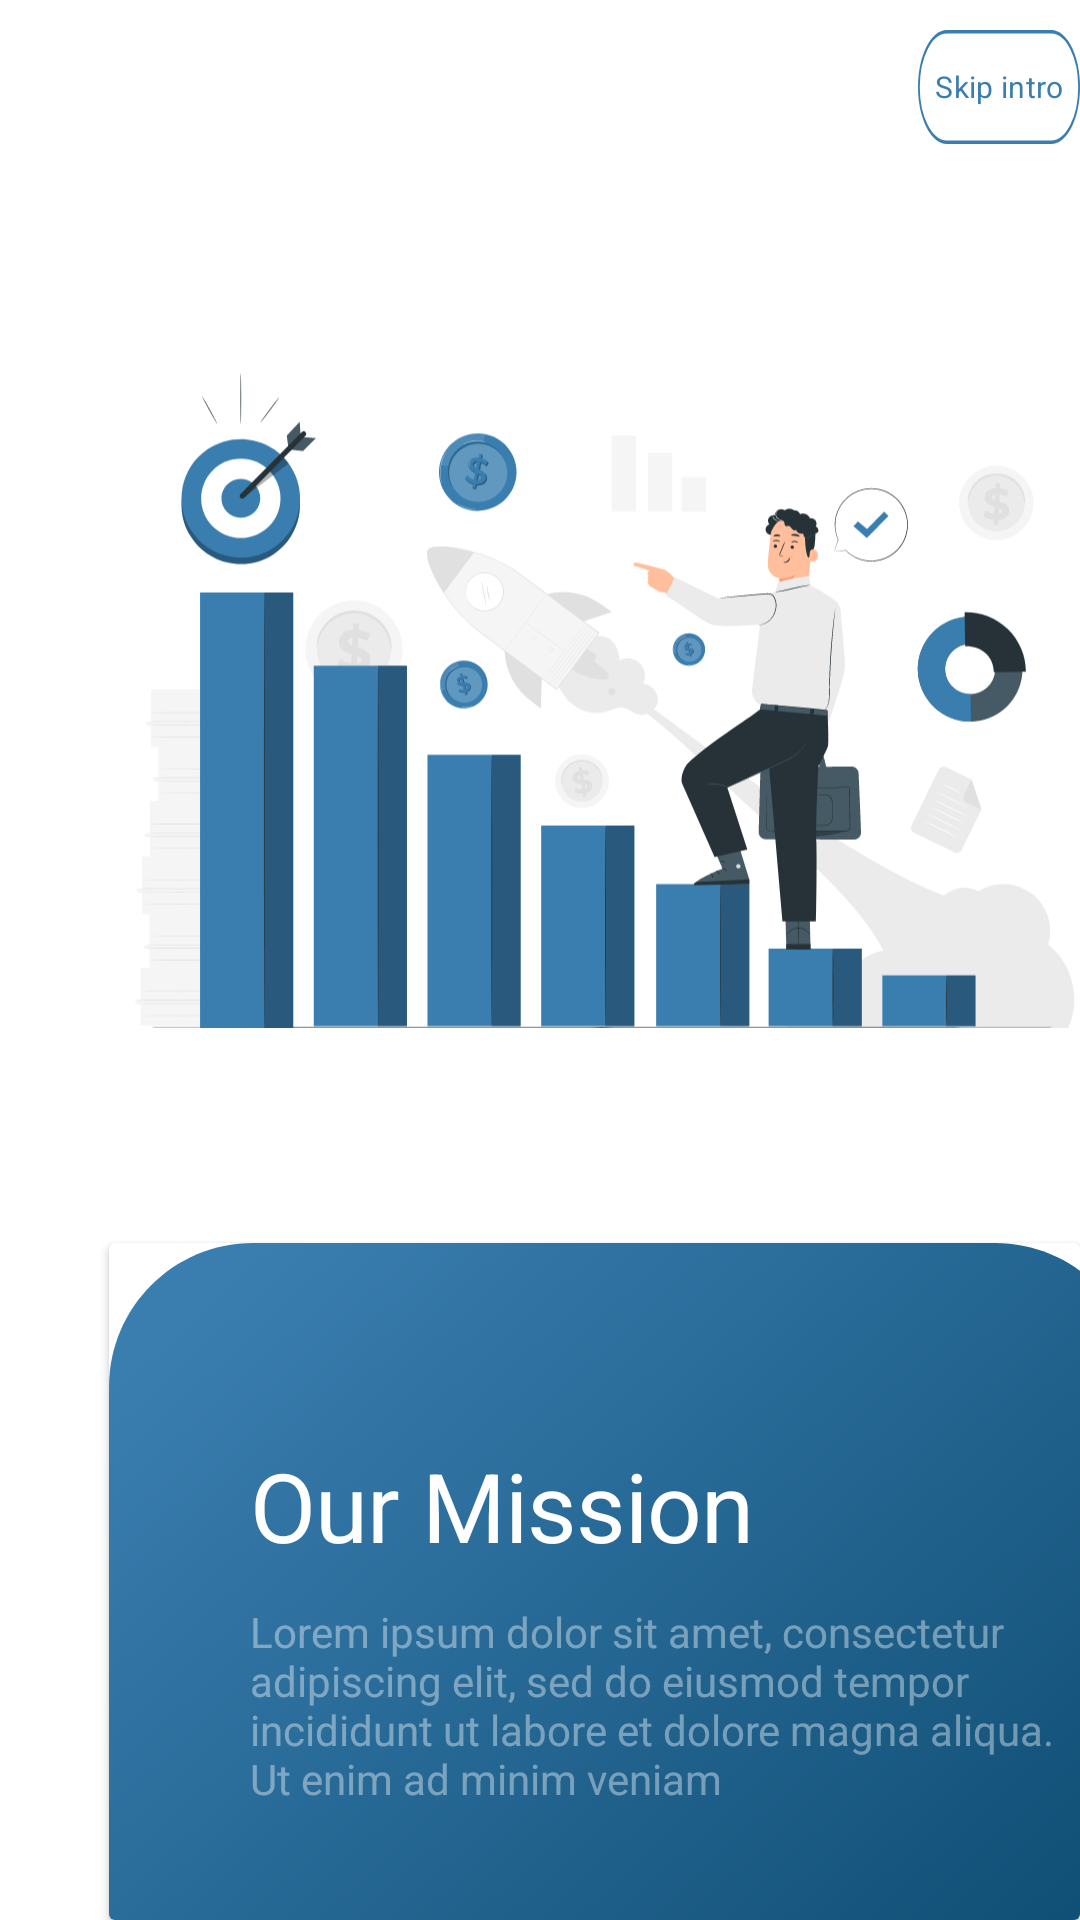

The Android layout XML behind this screen, and the referenced resources:
<!-- AndroidManifest.xml: application theme Theme.Feeds -->
<!-- res/layout/intro2.xml -->
<?xml version="1.0" encoding="utf-8"?>

<RelativeLayout xmlns:android="http://schemas.android.com/apk/res/android"
    xmlns:app="http://schemas.android.com/apk/res-auto"
    xmlns:tools="http://schemas.android.com/tools"
    android:id="@+id/intro_2"
    android:layout_width="match_parent"
    android:layout_height="match_parent"
    android:background="#FFFFFF"
    android:clipToOutline="true">


    <Button
        android:id="@+id/button2"
        app:backgroundTint="@null"
        android:layout_width="90dp"
        android:layout_height="38dp"
        android:layout_marginStart="306dp"
        android:layout_marginTop="10dp"
        android:background="@drawable/button_smal"
        android:text="@string/skip_intro"
        android:textColor="@null"
        android:textAppearance="@style/skip_intro" />

    <ImageView
        android:id="@+id/business_cr2"
        android:layout_width="330.3dp"
        android:layout_height="227dp"
        android:layout_marginStart="42dp"
        android:layout_marginTop="120dp"
        app:srcCompat="@drawable/amico2" />

    <androidx.cardview.widget.CardView
        android:layout_width="wrap_content"
        android:layout_height="wrap_content"
        android:layout_marginStart="36.33dp"
        android:layout_marginTop="414.4827575683594dp"
        app:cardBackgroundColor="@color/white">

        <ImageView
            android:id="@+id/white_backg2"
            android:layout_width="343.34dp"
            android:layout_height="386.21dp"
            android:src="@drawable/white_back">

        </ImageView>

        <TextView
            android:id="@+id/headline2"
            android:layout_width="271.58dp"
            android:layout_height="75dp"
            android:layout_marginStart="47dp"
            android:layout_marginTop="66dp"
            android:text="@string/our_mission"
            android:textAppearance="@style/headline" />

        <TextView
            android:id="@+id/body2"
            android:layout_width="272.69dp"
            android:layout_height="wrap_content"
            android:layout_alignParentStart="true"
            android:layout_alignParentTop="true"
            android:layout_alignParentEnd="true"
            android:layout_alignParentBottom="true"
            android:layout_marginStart="47dp"
            android:layout_marginTop="120dp"
            android:alpha="0.4"
            android:gravity="center_vertical"
            android:lineSpacingExtra="0sp"
            android:text="@string/body"
            android:textAppearance="@style/body" />

        <ImageButton
            android:id="@+id/imageButton2"
            android:layout_width="wrap_content"
            android:layout_height="wrap_content"
            android:layout_marginStart="115dp"
            android:layout_marginTop="250dp"
            android:background="@null"
            app:srcCompat="@drawable/skip2"
         />


    </androidx.cardview.widget.CardView>

</RelativeLayout>
<!-- resources referenced by this layout -->
<resources>
  <!-- drawable button_smal (drawable) -->
  <?xml version="1.0" encoding="utf-8"?>
  <vector
  xmlns:android="http://schemas.android.com/apk/res/android"
  android:width="90dp"
  android:height="32dp"
  android:viewportWidth="90"
  android:viewportHeight="32">
  
      <group>
      <clip-path
          android:pathData="M16 0H74C82.8366 0 90 7.16344 90 16C90 24.8366 82.8366 32 74 32H16C7.16344 32 0 24.8366 0 16C0 7.16344 7.16344 0 16 0Z"
          />
      <path
          android:pathData="M16 0H74C82.8366 0 90 7.16344 90 16C90 24.8366 82.8366 32 74 32H16C7.16344 32 0 24.8366 0 16C0 7.16344 7.16344 0 16 0Z"
          android:strokeWidth="2"
          android:strokeColor="#3A7EB0"
          />
  </group>
  </vector>
  <string name="body">Lorem ipsum dolor sit amet, consectetur adipiscing elit, sed do eiusmod tempor incididunt ut labore et dolore magna aliqua. Ut enim ad minim veniam
          </string>
  <string name="our_mission">Our Mission</string>
  <string name="skip_intro">Skip intro</string>
  <style name="body">
          <item name="android:textSize">14sp</item>
          <item name="android:textColor">#FFFFFF</item>
          <item name="android:font">@font/manrope</item>
          <item name="lineHeight">20sp</item>
          <item name="android:alignmentMode">alignMargins</item>
  
      </style>
  <style name="headline">
          <item name="android:textSize">32sp</item>
          <item name="android:letterSpacing">-0.01</item>
          <item name="android:textColor">#FFFFFF</item>
          <item name="android:font">@font/notosans_regular</item>
          <item name="android:gravity">start|top</item>
          <item name="android:layout_gravity">top</item>
  
      </style>
  <style name="skip_intro">
          <item name="android:textSize">10sp</item>
          <item name="android:letterSpacing">0.012</item>
          <item name="android:textColor">#3A7EB0</item>
          <item name="android:textAlignment">center</item>
          <item name="android:lineHeight">16sp</item>
          <item name="android:gravity">center</item>
          <item name="android:font">@font/notosans_regular</item>
      </style>
  <style name="Theme.Feeds" parent="Theme.MaterialComponents.DayNight.NoActionBar">
          
          <item name="colorPrimary">@color/purple_500</item>
          <item name="colorPrimaryVariant">@color/purple_700</item>
          <item name="colorOnPrimary">@color/white</item>
          
          <item name="colorSecondary">@color/teal_200</item>
          <item name="colorSecondaryVariant">@color/teal_700</item>
          <item name="colorOnSecondary">@color/black</item>
          
          <item name="android:statusBarColor">@color/white</item>
          
      </style>
  <!-- not gathered from this repository: default colours our renderer supplied (Android Studio template values) -->
  <color name="purple_500">#FF6200EE</color>
  <color name="purple_700">#FF3700B3</color>
  <color name="teal_200">#FF03DAC5</color>
  <color name="teal_700">#FF018786</color>
  <color name="black">#FF000000</color>
  <color name="white">#FFFFFFFF</color>
</resources>
